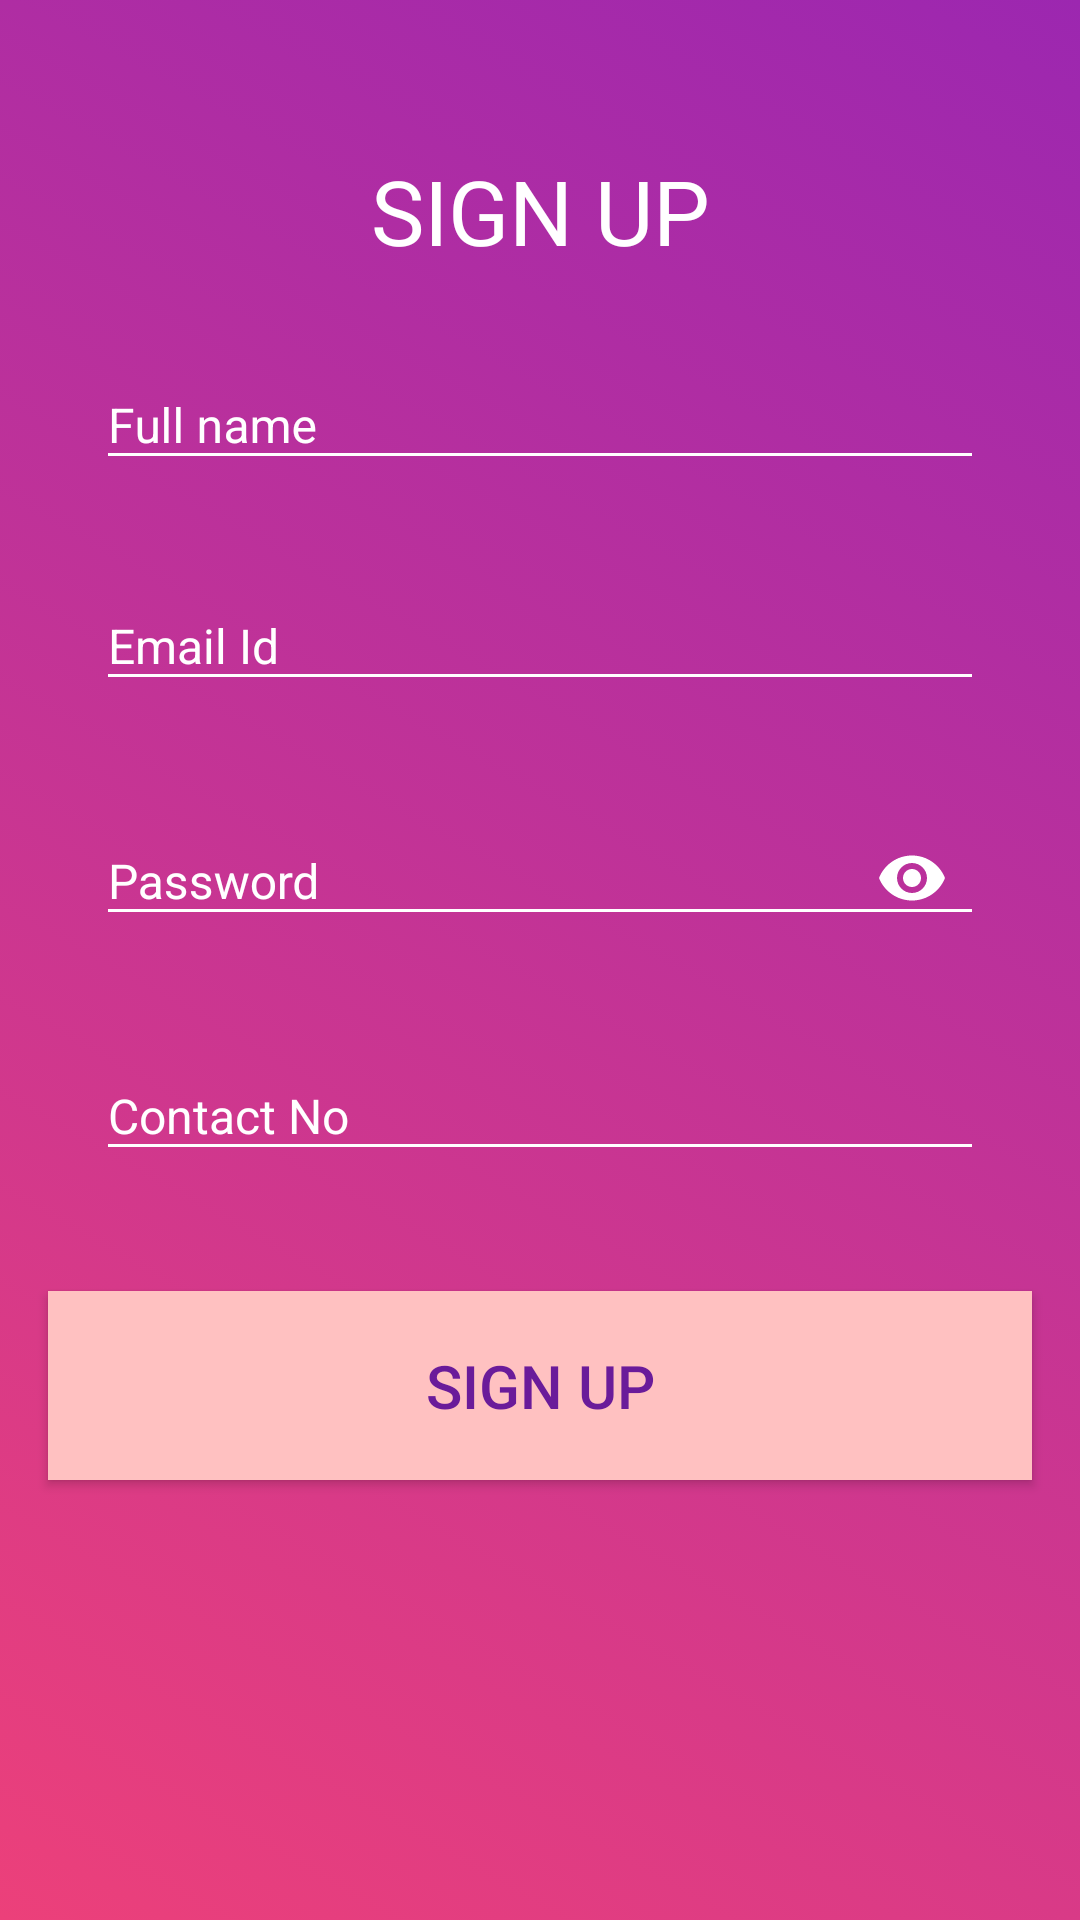

Produce the Android XML layout that renders to this screen, including the resource entries it uses.
<!-- AndroidManifest.xml: application theme AppTheme -->
<!-- res/layout/activity_register.xml -->
<?xml version="1.0" encoding="utf-8"?>

<androidx.constraintlayout.widget.ConstraintLayout xmlns:android="http://schemas.android.com/apk/res/android"
    xmlns:app="http://schemas.android.com/apk/res-auto"
    xmlns:tools="http://schemas.android.com/tools"
    android:layout_width="match_parent"
    android:layout_height="match_parent"
    android:background="@drawable/gradient"
    tools:context=".Register">


    <TextView
        android:id="@+id/signUpTitle"
        android:layout_width="wrap_content"
        android:layout_height="wrap_content"
        android:layout_marginStart="8dp"
        android:layout_marginLeft="8dp"
        android:layout_marginTop="50dp"
        android:layout_marginEnd="8dp"
        android:layout_marginRight="8dp"
        android:gravity="center"
        android:text="SIGN UP"
        android:textColor="@color/white"
        android:textSize="30sp"
        app:layout_constraintEnd_toEndOf="parent"
        app:layout_constraintStart_toStartOf="parent"
        app:layout_constraintTop_toTopOf="parent" />

    <com.google.android.material.textfield.TextInputLayout
        android:layout_width="match_parent"
        android:id="@+id/nameEditText3"
        app:hintTextColor="@color/white"
        android:textColorHint="@color/white"
        app:layout_constraintEnd_toEndOf="parent"
        android:layout_marginTop="20dp"
        app:layout_constraintStart_toStartOf="parent"
        app:layout_constraintTop_toBottomOf="@+id/signUpTitle"
        android:layout_height="wrap_content">

    <EditText
        android:id="@+id/nameEditText"
        android:layout_width="match_parent"
        android:layout_height="wrap_content"
        android:layout_marginStart="32dp"
        android:layout_marginLeft="32dp"
        android:layout_marginTop="4dp"
        android:layout_marginEnd="32dp"
        android:layout_marginRight="32dp"
        android:textSize="16sp"
        android:textColor="@color/white"
        android:ems="10"
        android:textColorHint="@color/white"
        android:hint="Full name"
        android:backgroundTint="@color/white" />

</com.google.android.material.textfield.TextInputLayout>



    <com.google.android.material.textfield.TextInputLayout
        android:layout_width="match_parent"
        android:id="@+id/emailEditText3"
        android:textColorHint="@color/white"
        app:hintTextColor="@color/white"
        app:layout_constraintEnd_toEndOf="parent"
        android:layout_marginTop="24dp"
        app:layout_constraintStart_toStartOf="@+id/nameEditText3"
        app:layout_constraintTop_toBottomOf="@+id/nameEditText3"
        android:layout_height="wrap_content">


    <EditText
        android:id="@+id/emailEditText2"
        android:layout_width="match_parent"
        android:layout_height="wrap_content"
        android:layout_marginStart="32dp"
        android:textColor="@color/white"
        android:layout_marginLeft="32dp"
        android:layout_marginTop="4dp"
        android:layout_marginEnd="32dp"
        android:layout_marginRight="32dp"
        android:textSize="16sp"
        android:ems="10"
        android:inputType="textEmailAddress"
        android:textColorHint="@color/white"
        android:hint="Email Id"
        android:backgroundTint="@color/white" />

    </com.google.android.material.textfield.TextInputLayout>


    <com.google.android.material.textfield.TextInputLayout
        android:layout_width="match_parent"
        android:id="@+id/passwordEditText3"
        android:textColorHint="@color/white"
        app:hintTextColor="@color/white"
        app:layout_constraintEnd_toEndOf="parent"
        android:layout_marginTop="24dp"
        app:layout_constraintStart_toStartOf="parent"
        app:endIconTint="@color/white"
        app:endIconMode="password_toggle"
        app:layout_constraintTop_toBottomOf="@+id/emailEditText3"
        android:layout_height="wrap_content">

    <EditText
        android:inputType="textPassword"
        android:id="@+id/passwordEditText2"
        android:layout_width="match_parent"
        android:layout_height="wrap_content"
        android:layout_marginStart="32dp"
        android:layout_marginLeft="32dp"
        android:layout_marginTop="4dp"
        android:layout_marginEnd="32dp"
        android:layout_marginRight="32dp"
        android:textSize="16sp"
        android:ems="10"
        android:textColorHint="@color/white"
        android:hint="Password"
        android:backgroundTint="@color/white"
        android:textColor="@color/white"
        app:layout_constraintEnd_toEndOf="parent"
        app:layout_constraintHorizontal_bias="1.0" />

    </com.google.android.material.textfield.TextInputLayout>


    <com.google.android.material.textfield.TextInputLayout
        android:layout_width="match_parent"
        android:id="@+id/phoneEditText3"
        android:textColorHint="@color/white"
        app:hintTextColor="@color/white"
        app:layout_constraintEnd_toEndOf="parent"
        android:layout_marginTop="24dp"
        app:layout_constraintStart_toStartOf="parent"
        app:layout_constraintTop_toBottomOf="@+id/passwordEditText3"
        android:layout_height="wrap_content">

    <EditText
        android:inputType="phone"
        android:id="@+id/phoneEditText"
        android:layout_width="match_parent"
        android:layout_height="wrap_content"
        android:layout_marginStart="32dp"
        android:layout_marginLeft="32dp"
        android:layout_marginTop="4dp"
        android:layout_marginEnd="32dp"
        android:layout_marginRight="32dp"
        android:textSize="16sp"
        android:ems="10"
        android:textColorHint="@color/white"
        android:hint="Contact No"
        android:textColor="@color/white"
        android:backgroundTint="@color/white"
        app:layout_constraintEnd_toEndOf="parent"
        app:layout_constraintHorizontal_bias="1.0" />

    </com.google.android.material.textfield.TextInputLayout>


    <Button
        android:id="@+id/registerButton"
        android:layout_width="match_parent"
        android:layout_height="wrap_content"
        android:layout_marginStart="16dp"
        android:layout_marginTop="40dp"
        android:layout_marginEnd="16dp"
        android:background="@color/lightPink"
        android:paddingHorizontal="30dp"
        android:paddingVertical="18dp"
        android:text="Sign Up"
        android:textSize="20sp"
        android:textColor="#6A1B9A"
        app:layout_constraintEnd_toEndOf="parent"
        app:layout_constraintStart_toStartOf="parent"
        app:layout_constraintTop_toBottomOf="@+id/phoneEditText3" />




</androidx.constraintlayout.widget.ConstraintLayout>
<!-- resources referenced by this layout -->
<resources>
  <color name="lightPink">#FFC1C1</color>
  <color name="white">#ffffff</color>
  <!-- drawable gradient (drawable) -->
  <?xml version="1.0" encoding="utf-8"?>
  
  <selector xmlns:android="http://schemas.android.com/apk/res/android">
      <item>
          <shape>
              <gradient
                  android:startColor="#EC407A"
                  android:endColor="#9C27B0"
                  android:angle="45"
              />
          </shape>
      </item>
  </selector>
  <style name="AppTheme" parent="Theme.AppCompat.Light.NoActionBar">
          
          <item name="colorPrimary">@color/colorPrimary</item>
          <item name="colorPrimaryDark">@color/colorPrimaryDark</item>
          <item name="colorAccent">@color/darkPurple</item>
      </style>
  <color name="colorPrimary">#6200EE</color>
  <color name="colorPrimaryDark">#3700B3</color>
  <color name="darkPurple">#6A1B9A</color>
</resources>
